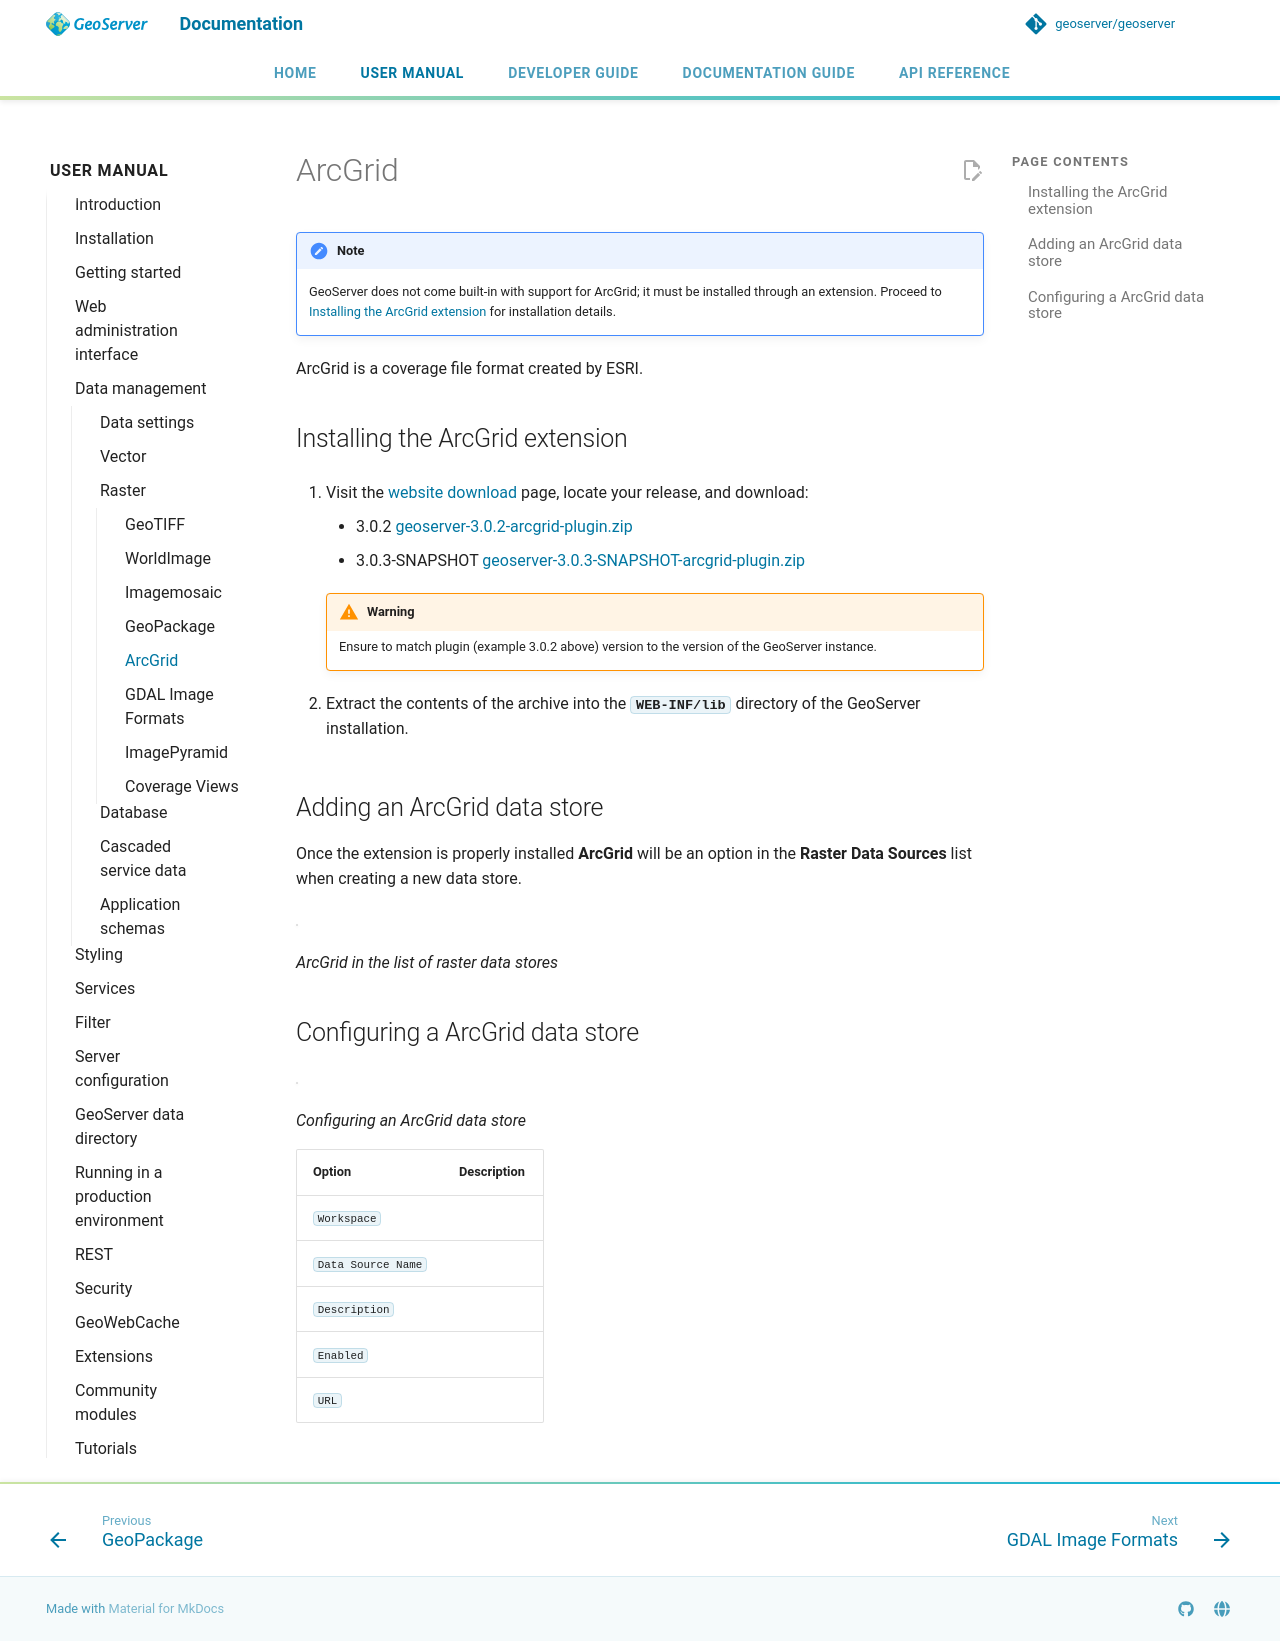

repository: geoserver/geoserver · page: 3.0.x/en/user/data/raster/arcgrid/index.html · generator: mkdocs

---
render_macros: true
---


# ArcGrid

!!! note
    GeoServer does not come built-in with support for ArcGrid; it must be installed through an extension. Proceed to [Installing the ArcGrid extension](#arcgrid_install) for installation details.

ArcGrid is a coverage file format created by ESRI.

## Installing the ArcGrid extension {: #arcgrid_install }

1.  Visit the [website download](https://geoserver.org/download) page, locate your release, and download:

    - {{ release }} [geoserver-{{ release }}-arcgrid-plugin.zip](https://sourceforge.net/projects/geoserver/files/GeoServer/{{ release }}/extensions/geoserver-{{ release }}-arcgrid-plugin.zip)
    - {{ snapshot }} [geoserver-{{ snapshot }}-arcgrid-plugin.zip]({{ nightly_extension }}arcgrid-plugin.zip)

    !!! warning
        Ensure to match plugin (example {{ release }} above) version to the version of the GeoServer instance.

2.  Extract the contents of the archive into the **`WEB-INF/lib`** directory of the GeoServer installation.

## Adding an ArcGrid data store

Once the extension is properly installed **ArcGrid** will be an option in the **Raster Data Sources** list when creating a new data store.

![](images/arcgridcreate.png)

*ArcGrid in the list of raster data stores*

## Configuring a ArcGrid data store

![](images/arcgridconfigure.png)

*Configuring an ArcGrid data store*

| **Option**         | **Description** |
|--------------------|-----------------|
| `Workspace`        | Name of the workspace to contain the ArcGrid coverage store. This will also be the prefix of the raster layers created from the store.|
| `Data Source Name` | Name of the ArcGrid coverage store as it will be known to GeoServer. (This can be different from the filename. )|
| `Description`      | A full free-form description of the ArcGrid coverage store.                |
| `Enabled`          | If checked, it enables the store. If unchecked (disabled), no data in the ArcGrid coverage store will be served from GeoServer.|
| `URL`              | Location of the ArcGrid file. This can be an absolute path (such as **`file:C:\Data\raster.asc`**) or a path relative to GeoServer's data directory (such as **`file:data/raster.asc`**). |
